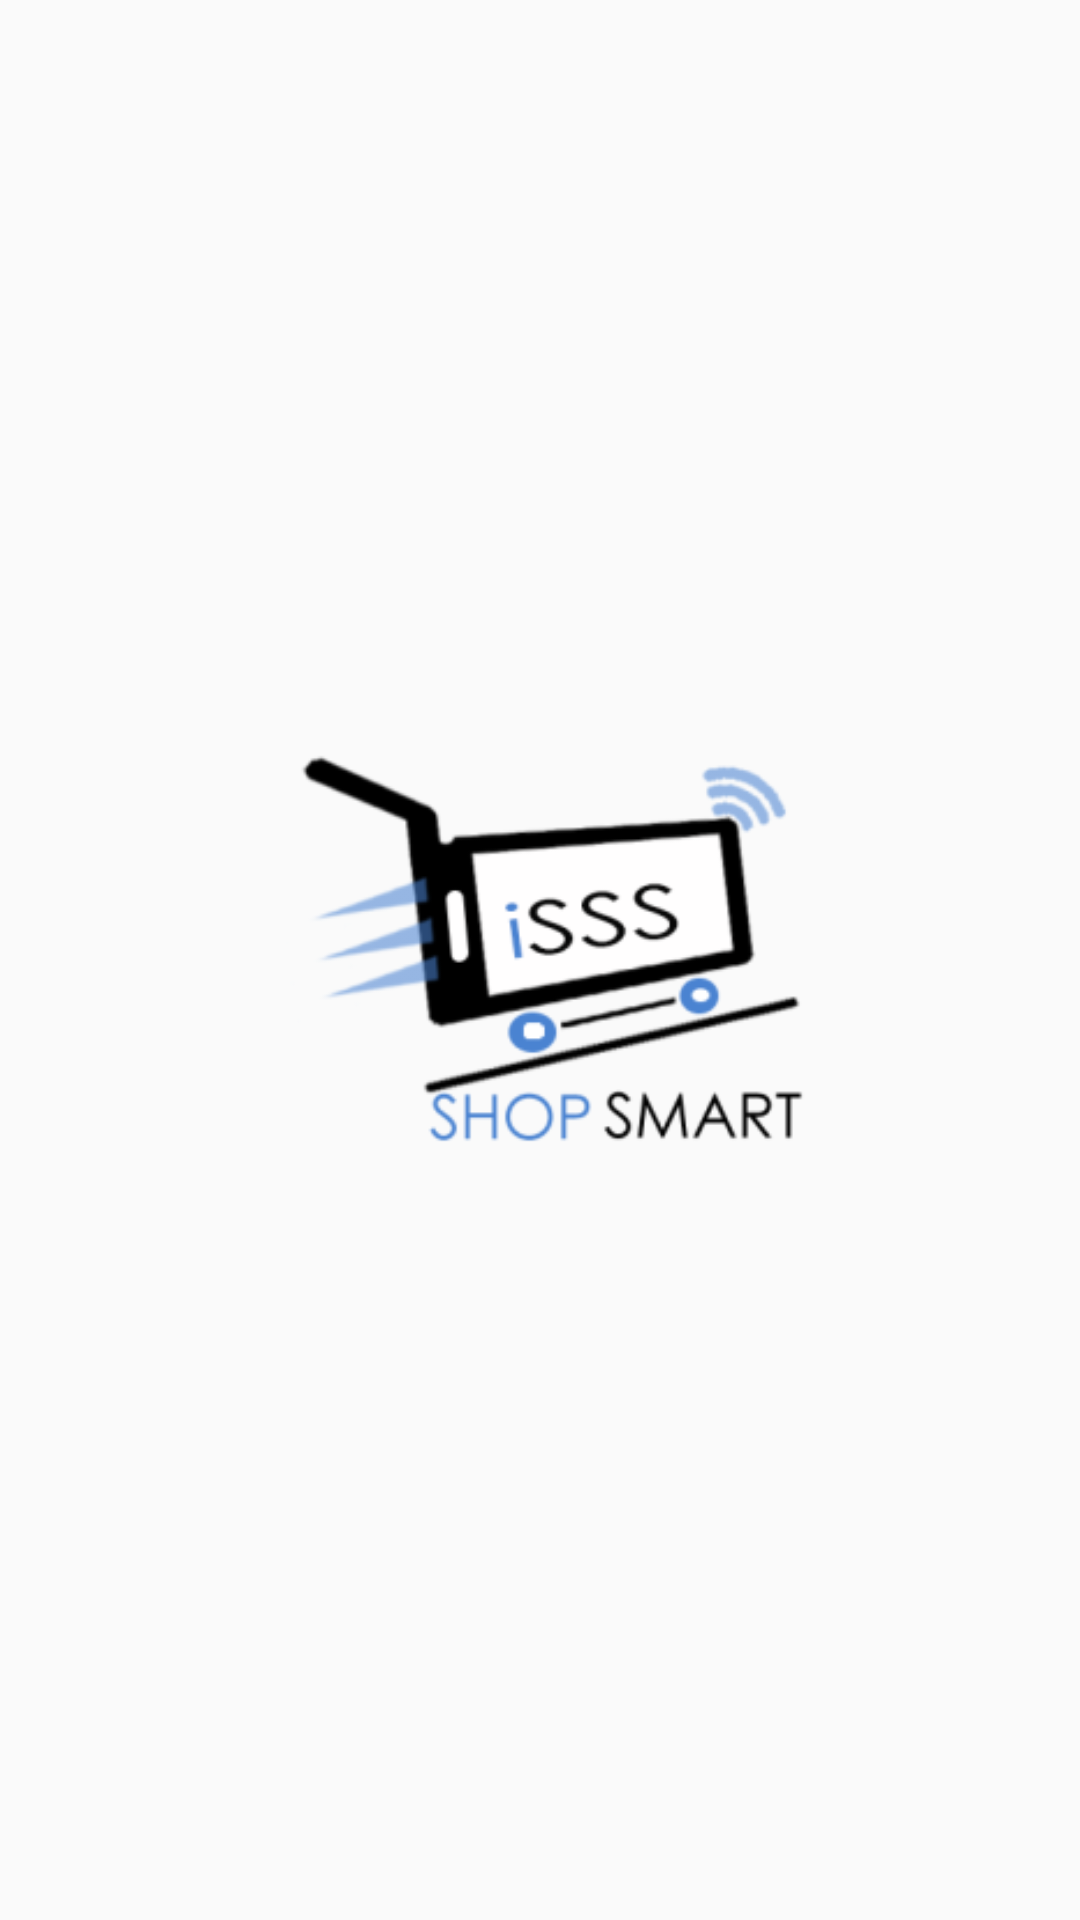

Reconstruct the res/layout file that produces this screen, plus the resources it refers to.
<!-- AndroidManifest.xml: application theme AppTheme -->
<!-- res/layout/activity_splash.xml -->
<?xml version="1.0" encoding="utf-8"?>
<androidx.constraintlayout.widget.ConstraintLayout xmlns:android="http://schemas.android.com/apk/res/android"
    xmlns:app="http://schemas.android.com/apk/res-auto"
    xmlns:tools="http://schemas.android.com/tools"
    android:layout_width="match_parent"
    android:layout_height="match_parent"
    tools:context=".activity_splash">

    <ImageView
        android:id="@+id/img_logo"
        android:layout_width="250dp"
        android:layout_height="250dp"
        android:src="@mipmap/logo_foreground"
        app:layout_constraintBottom_toBottomOf="parent"
        app:layout_constraintEnd_toEndOf="parent"
        app:layout_constraintStart_toStartOf="parent"
        app:layout_constraintTop_toTopOf="parent" />

</androidx.constraintlayout.widget.ConstraintLayout>
<!-- resources referenced by this layout -->
<resources>
  <!-- mipmap logo_foreground: png bitmap (mipmap-hdpi, 7213 bytes) -->
  <style name="AppTheme" parent="Theme.AppCompat.Light.DarkActionBar">
          
          <item name="colorPrimary">@color/colorPrimary</item>
          <item name="colorPrimaryDark">@color/colorPrimaryDark</item>
          <item name="colorAccent">@color/colorAccent</item>
      </style>
  <color name="colorPrimary">#E601031E</color>
  <color name="colorPrimaryDark">#3700B3</color>
  <color name="colorAccent">#059C8C</color>
</resources>
